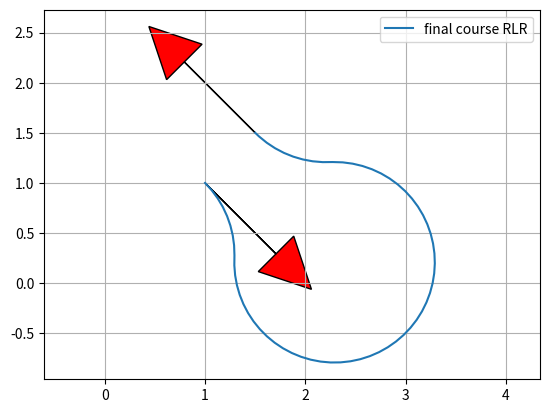

Write Python code to recreate this figure.
import math

import matplotlib.pyplot as plt
import numpy as np
from scipy.spatial.transform import Rotation as Rot

"""reference: 
[redacted]
"""

def dubins_path_planning(s_x, s_y, s_yaw, g_x, g_y, g_yaw, curvature, step_size=0.1):
    """
    Dubins path planner

    :param s_x: x position of start point [m]
    :param s_y: y position of start point [m]
    :param s_yaw: yaw angle of start point [rad]
    :param g_x: x position of end point [m]
    :param g_y: y position of end point [m]
    :param g_yaw: yaw angle of end point [rad]
    :param curvature: curvature for curve [1/m]
    :param step_size: (optional) step size between two path points [m]
    :return:
        x_list: x positions of a path
        y_list: y positions of a path
        yaw_list: yaw angles of a path
        modes: mode list of a path
        lengths: length of path segments.
    """

    lp_x, lp_y, lp_yaw, modes, lengths = dubins_path_planning_from_origin(s_x, s_y, s_yaw, g_x, g_y, g_yaw, curvature, step_size)

    rot = Rot.from_euler('z', -s_yaw).as_matrix()[0:2, 0:2]
    converted_xy = np.stack([lp_x, lp_y]).T @ rot
    x_list = converted_xy[:, 0] + s_x
    y_list = converted_xy[:, 1] + s_y
    yaw_list = [pi_2_pi(i_yaw + s_yaw) for i_yaw in lp_yaw]

    return x_list, y_list, yaw_list, modes, lengths


def mod2pi(theta):
    """对2pi取模运算
    """
    return theta - 2.0 * math.pi * math.floor(theta / 2.0 / math.pi)


def pi_2_pi(angle):
    return (angle + math.pi) % (2 * math.pi) - math.pi


def left_straight_left(alpha, beta, d):
    """LSL路径
    """
    sa = math.sin(alpha)
    sb = math.sin(beta)
    ca = math.cos(alpha)
    cb = math.cos(beta)
    c_ab = math.cos(alpha - beta)

    tmp0 = d + sa - sb

    mode = ["L", "S", "L"]
    p_squared = 2 + (d * d) - (2 * c_ab) + (2 * d * (sa - sb))
    if p_squared < 0:
        return None, None, None, mode
    tmp1 = math.atan2((cb - ca), tmp0)
    t = mod2pi(-alpha + tmp1)
    p = math.sqrt(p_squared)
    q = mod2pi(beta - tmp1)

    return t, p, q, mode


def right_straight_right(alpha, beta, d):
    """RSR路径
    """
    sa = math.sin(alpha)
    sb = math.sin(beta)
    ca = math.cos(alpha)
    cb = math.cos(beta)
    c_ab = math.cos(alpha - beta)

    tmp0 = d - sa + sb
    mode = ["R", "S", "R"]
    p_squared = 2 + (d * d) - (2 * c_ab) + (2 * d * (sb - sa))
    if p_squared < 0:
        return None, None, None, mode
    tmp1 = math.atan2((ca - cb), tmp0)
    t = mod2pi(alpha - tmp1)
    p = math.sqrt(p_squared)
    q = mod2pi(-mod2pi(beta) + tmp1)

    return t, p, q, mode

def right_straight_left(alpha, beta, d):
    """RSL路径
    """
    sa = math.sin(alpha)
    sb = math.sin(beta)
    ca = math.cos(alpha)
    cb = math.cos(beta)
    c_ab = math.cos(alpha - beta)

    p_squared = (d * d) - 2 + (2 * c_ab) - (2 * d * (sa + sb))
    mode = ["R", "S", "L"]
    if p_squared < 0:
        return None, None, None, mode
    p = math.sqrt(p_squared)
    tmp2 = math.atan2((ca + cb), (d - sa - sb)) - math.atan2(2.0, p)
    t = mod2pi(alpha - tmp2)
    q = mod2pi(mod2pi(beta) - tmp2)

    return t, p, q, mode

def left_straight_right(alpha, beta, d):
    """LSR路径
    """
    sa = math.sin(alpha)
    sb = math.sin(beta)
    ca = math.cos(alpha)
    cb = math.cos(beta)
    c_ab = math.cos(alpha - beta)

    p_squared = -2 + (d * d) + (2 * c_ab) + (2 * d * (sa + sb))
    mode = ["L", "S", "R"]
    if p_squared < 0:
        return None, None, None, mode
    p = math.sqrt(p_squared)
    tmp2 = math.atan2((-ca - cb), (d + sa + sb)) - math.atan2(-2.0, p)
    t = mod2pi(-alpha + tmp2)
    q = mod2pi(-mod2pi(beta) + tmp2)

    return t, p, q, mode


def right_left_right(alpha, beta, d):
    """RLR路径，这部分的实现与公式不一致，改成与公式一致后反而得不到最优路径
    """
    sa = math.sin(alpha)
    sb = math.sin(beta)
    ca = math.cos(alpha)
    cb = math.cos(beta)
    c_ab = math.cos(alpha - beta)

    mode = ["R", "L", "R"]
    tmp_rlr = (6.0 - d * d + 2.0 * c_ab + 2.0 * d * (sa - sb)) / 8.0
    if abs(tmp_rlr) > 1.0:
        return None, None, None, mode

    p = mod2pi(2 * math.pi - math.acos(tmp_rlr))
    t = mod2pi(alpha - math.atan2(ca - cb, d - sa + sb) + mod2pi(p / 2.0))
    q = mod2pi(alpha - beta - t + mod2pi(p))
    return t, p, q, mode


def left_right_left(alpha, beta, d):
    """LRL路径，这部分的实现与公式不一致，改成与公式一致后反而得不到最优路径
    """
    sa = math.sin(alpha)
    sb = math.sin(beta)
    ca = math.cos(alpha)
    cb = math.cos(beta)
    c_ab = math.cos(alpha - beta)

    mode = ["L", "R", "L"]
    tmp_lrl = (6.0 - d * d + 2.0 * c_ab + 2.0 * d * (- sa + sb)) / 8.0
    if abs(tmp_lrl) > 1:
        return None, None, None, mode
    p = mod2pi(2 * math.pi - math.acos(tmp_lrl))
    t = mod2pi(-alpha - math.atan2(ca - cb, d + sa - sb) + p / 2.0)
    q = mod2pi(mod2pi(beta) - alpha - t + mod2pi(p))

    return t, p, q, mode

def dubins_path_planning_from_origin(s_x, s_y, s_yaw, g_x, g_y, g_yaw, curvature, step_size):
    """
    Args:
        s_x,s_y,s_yaw :起点
        g_x, g_y, g_yaw :终点
        curvature :曲率，即1/R 
        step_size :步长 
    Returns:
        _type_: _description_
    """
    # 坐标变换
    dx = g_x-s_x
    dy = g_y-s_y
    D = math.hypot(dx, dy)
    d = D * curvature

    theta = mod2pi(math.atan2(dy, dx))
    alpha = mod2pi(s_yaw - theta)
    beta = mod2pi(g_yaw - theta)
    
    # 6种情况
    planning_funcs = [left_straight_left, right_straight_right,
            left_straight_right, right_straight_left,
            right_left_right, left_right_left]

    best_cost = float("inf")
    bt, bp, bq, best_mode = None, None, None, None

    for planner in planning_funcs:
        t, p, q, mode = planner(alpha, beta, d)
        if t is None:
            continue

        cost = (abs(t) + abs(p) + abs(q))
        if best_cost > cost:
            bt, bp, bq, best_mode = t, p, q, mode
            best_cost = cost
    lengths = [bt, bp, bq]

    x_list, y_list, yaw_list, directions = generate_local_course(sum(lengths),lengths,best_mode,curvature,step_size)

    lengths = [length / curvature for length in lengths]

    return x_list, y_list, yaw_list, best_mode, lengths



def interpolate(ind, length, mode, max_curvature, origin_x, origin_y, origin_yaw, path_x, path_y, path_yaw, directions):
    if mode == "S":
        path_x[ind] = origin_x + length / max_curvature * math.cos(origin_yaw)
        path_y[ind] = origin_y + length / max_curvature * math.sin(origin_yaw)
        path_yaw[ind] = origin_yaw
    elif mode =="L":
        ldx = math.sin(length) / max_curvature
        ldy = (1.0 - math.cos(length)) / max_curvature
        gdx = math.cos(-origin_yaw) * ldx + math.sin(-origin_yaw) * ldy
        gdy = -math.sin(-origin_yaw) * ldx + math.cos(-origin_yaw) * ldy
        path_x[ind] = origin_x + gdx
        path_y[ind] = origin_y + gdy
        path_yaw[ind] = origin_yaw + length
    elif mode=="R":  # curve
        ldx = math.sin(length) / max_curvature
        ldy = (1.0 - math.cos(length)) / -max_curvature
        gdx = math.cos(-origin_yaw) * ldx + math.sin(-origin_yaw) * ldy
        gdy = -math.sin(-origin_yaw) * ldx + math.cos(-origin_yaw) * ldy
        path_x[ind] = origin_x + gdx
        path_y[ind] = origin_y + gdy
        path_yaw[ind] = origin_yaw - length

    if length > 0.0:
        directions[ind] = 1
    else:
        directions[ind] = -1

    return path_x, path_y, path_yaw, directions


def generate_local_course(total_length, lengths, modes, max_curvature, step_size):

    n_point = math.trunc(total_length / step_size) + len(lengths) + 4
    p_x = [0.0 for _ in range(n_point)]
    p_y = [0.0 for _ in range(n_point)]
    p_yaw = [0.0 for _ in range(n_point)]
    directions = [0.0 for _ in range(n_point)]
    ind = 1

    if lengths[0] > 0.0:
        directions[0] = 1
    else:
        directions[0] = -1

    ll = 0.0

    for (m, length, i) in zip(modes, lengths, range(len(modes))):
        if length == 0.0:
            continue
        elif length > 0.0:
            dist = step_size
        else:
            dist = -step_size

        # set origin state
        origin_x, origin_y, origin_yaw = p_x[ind], p_y[ind], p_yaw[ind]

        ind -= 1
        if i >= 1 and (lengths[i - 1] * lengths[i]) > 0:
            pd = - dist - ll
        else:
            pd = dist - ll

        while abs(pd) <= abs(length):
            ind += 1
            p_x, p_y, p_yaw, directions = interpolate(ind, pd, m,
                                    max_curvature,
                                    origin_x,
                                    origin_y,
                                    origin_yaw,
                                    p_x, p_y,
                                    p_yaw,
                                    directions)
            pd += dist

        ll = length - pd - dist  # calc remain length

        ind += 1
        p_x, p_y, p_yaw, directions = interpolate(ind, length, m,
                                max_curvature,
                                origin_x, origin_y,
                                origin_yaw,
                                p_x, p_y, p_yaw,
                                directions)

    if len(p_x) <= 1:
        return [], [], [], []

    # remove unused data
    while len(p_x) >= 1 and p_x[-1] == 0.0:
        p_x.pop()
        p_y.pop()
        p_yaw.pop()
        directions.pop()

    return p_x, p_y, p_yaw, directions


def plot_arrow(x, y, yaw, length=1.0, width=0.5, fc="r",
               ec="k"):  # pragma: no cover
    if not isinstance(x, float):
        for (i_x, i_y, i_yaw) in zip(x, y, yaw):
            plot_arrow(i_x, i_y, i_yaw)
    else:
        plt.arrow(x, y, length * math.cos(yaw), length * math.sin(yaw), fc=fc,
                  ec=ec, head_width=width, head_length=width)
        plt.plot(x, y)


def main():
    print("Dubins path planner sample start!!")

    start_x = 1.0  # [m]
    start_y = 1.0  # [m]
    start_yaw = np.deg2rad(315.0)  # [rad]

    end_x = 1.5  # [m]
    end_y = 1.5  # [m]
    end_yaw = np.deg2rad(135.0)  # [rad]

    # start_x = 1.0  # [m]
    # start_y = 1.0  # [m]
    # start_yaw = np.deg2rad(45.0)  # [rad]
    #
    # end_x = 1.5  # [m]
    # end_y = 1.5  # [m]
    # end_yaw = np.deg2rad(-45.0)  # [rad]


    # I = [1 1 7 * pi / 4];
    # G = [6 8 3 * pi / 4];
    # % 定义最小半径
    # R = 1;


    curvature = 1.0

    path_x, path_y, path_yaw, mode, lengths = dubins_path_planning(start_x,
                                        start_y,
                                        start_yaw,
                                        end_x,
                                        end_y,
                                        end_yaw,
                                        curvature)

    plt.plot(path_x, path_y, label="final course " + "".join(mode))

    # plotting
    plot_arrow(start_x, start_y, start_yaw)
    plot_arrow(end_x, end_y, end_yaw)

    plt.legend()
    plt.grid(True)
    plt.axis("equal")
    plt.show()


if __name__ == '__main__':
    main()
